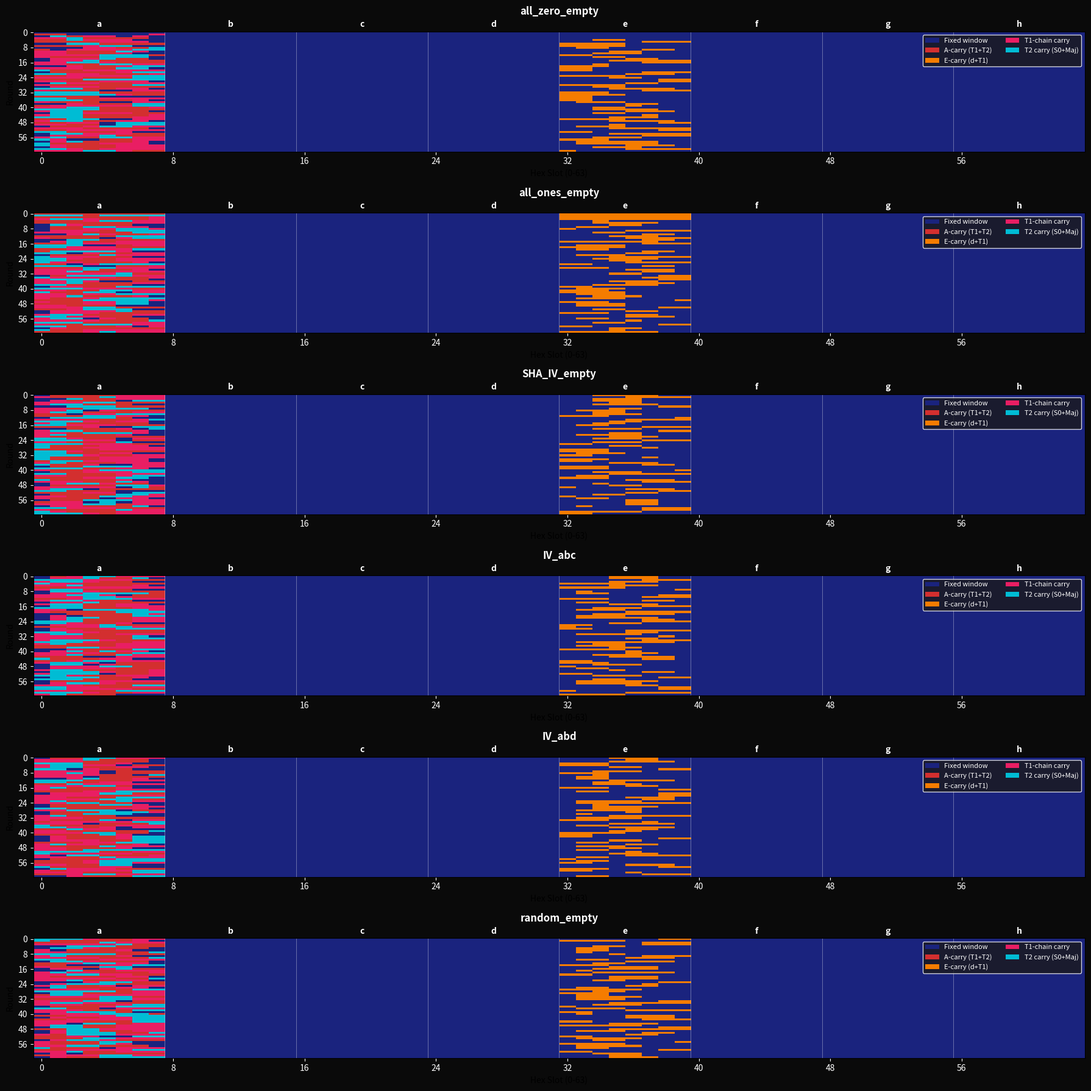

The matplotlib source for this figure: (Note: this script raises an exception after producing the figure.)
#!/usr/bin/env python3
"""
SHA-256 COMPLETE CARRY TOPOLOGY ENGINE
======================================
Instruments EVERY elementary addition in SHA-256:
  - Message schedule (σ0/σ1 chain)
  - T1 construction (h + S1 + Ch + K + W chain)
  - T2 construction (S0 + Maj)
  - Final A (T1 + T2)
  - Final E (d + T1)

Records per-addition carry masks, bit-level paths, hex-slot offsets.
"""

import hashlib
import random
import math
import matplotlib
matplotlib.use('Agg')
import matplotlib.pyplot as plt
import numpy as np

# ============================================================
# SHA-256 CONSTANTS
# ============================================================
K = [
    0x428a2f98, 0x71374491, 0xb5c0fbcf, 0xe9b5dba5, 0x3956c25b, 0x59f111f1, 0x923f82a4, 0xab1c5ed5,
    0xd807aa98, 0x12835b01, 0x243185be, 0x550c7dc3, 0x72be5d74, 0x80deb1fe, 0x9bdc06a7, 0xc19bf174,
    0xe49b69c1, 0xefbe4786, 0x0fc19dc6, 0x240ca1cc, 0x2de92c6f, 0x4a7484aa, 0x5cb0a9dc, 0x76f988da,
    0x983e5152, 0xa831c66d, 0xb00327c8, 0xbf597fc7, 0xc6e00bf3, 0xd5a79147, 0x06ca6351, 0x14292967,
    0x27b70a85, 0x2e1b2138, 0x4d2c6dfc, 0x53380d13, 0x650a7354, 0x766a0abb, 0x81c2c92e, 0x92722c85,
    0xa2bfe8a1, 0xa81a664b, 0xc24b8b70, 0xc76c51a3, 0xd192e819, 0xd6990624, 0xf40e3585, 0x106aa070,
    0x19a4c116, 0x1e376c08, 0x2748774c, 0x34b0bcb5, 0x391c0cb3, 0x4ed8aa4a, 0x5b9cca4f, 0x682e6ff3,
    0x748f82ee, 0x78a5636f, 0x84c87814, 0x8cc70208, 0x90befffa, 0xa4506ceb, 0xbef9a3f7, 0xc67178f2
]

IV = [0x6a09e667, 0xbb67ae85, 0x3c6ef372, 0xa54ff53a,
      0x510e527f, 0x9b05688c, 0x1f83d9ab, 0x5be0cd19]

# ============================================================
# PRIMITIVES
# ============================================================
def rotr(x, n):
    return ((x >> n) | (x << (32 - n))) & 0xFFFFFFFF

def S0(x):
    return rotr(x, 2) ^ rotr(x, 13) ^ rotr(x, 22)

def S1(x):
    return rotr(x, 6) ^ rotr(x, 11) ^ rotr(x, 25)

def s0(x):
    return rotr(x, 7) ^ rotr(x, 18) ^ (x >> 3)

def s1(x):
    return rotr(x, 17) ^ rotr(x, 19) ^ (x >> 10)

def Ch(x, y, z):
    return (x & y) ^ (~x & z) & 0xFFFFFFFF

def Maj(x, y, z):
    return (x & y) ^ (x & z) ^ (y & z)

# ============================================================
# CARRY MASK TRACER (bit-level)
# ============================================================
def trace_addition(x, y, label=""):
    """
    Trace a single 32-bit addition x + y (mod 2^32).
    Returns dict with:
      - carry_mask: 32-bit integer where bit i = 1 if carry-out from bit i
      - start_bit, end_bit, length
      - hex_slot_path: list of (slot, start_offset, end_offset) for each contiguous hex slot touched
      - slot_set: set of hex slot indices touched
    """
    carry = 0
    carry_mask = 0
    in_chain = False
    chain_start = 0
    max_len = 0
    max_start = 0
    max_end = 0
    curr_len = 0
    curr_start = 0

    for i in range(32):
        xi = (x >> i) & 1
        yi = (y >> i) & 1
        s = xi + yi + carry
        carry = 1 if s >= 2 else 0
        carry_mask |= (carry << i)

        if carry == 1:
            if curr_len == 0:
                curr_start = i
            curr_len += 1
            if curr_len > max_len:
                max_len = curr_len
                max_start = curr_start
                max_end = i
        else:
            curr_len = 0

    # Build hex-slot path
    slot_set = set()
    hex_slot_path = []
    if max_len > 0:
        start_slot = max_start // 4
        end_slot = max_end // 4
        for slot in range(start_slot, end_slot + 1):
            slot_start = max(max_start, slot * 4)
            slot_end = min(max_end, slot * 4 + 3)
            start_offset = slot_start - slot * 4
            end_offset = slot_end - slot * 4
            hex_slot_path.append((slot, start_offset, end_offset))
            slot_set.add(slot)

    return {
        'label': label,
        'x': x,
        'y': y,
        'sum': (x + y) & 0xFFFFFFFF,
        'carry_mask': carry_mask,
        'start_bit': max_start if max_len > 0 else None,
        'end_bit': max_end if max_len > 0 else None,
        'length': max_len,
        'hex_slot_path': hex_slot_path,
        'slot_set': slot_set,
    }

# ============================================================
# INSTRUMENTED COMPRESSION (every addition traced)
# ============================================================
def build_schedule_instrumented(seed):
    """Build schedule with every addition traced."""
    W = list(seed) + [0] * 48
    schedule_trace = []

    for t in range(16, 64):
        w16 = W[t-16]
        s0w15 = s0(W[t-15])
        w7 = W[t-7]
        s1w2 = s1(W[t-2])

        # W[t] = s1(W[t-2]) + W[t-7] + s0(W[t-15]) + W[t-16]
        # As chained additions: (((s1 + w7) + s0) + w16)
        add1 = trace_addition(s1w2, w7, f"W[{t}]_s1+w7")
        add2 = trace_addition(add1['sum'], s0w15, f"W[{t}]_+s0")
        add3 = trace_addition(add2['sum'], w16, f"W[{t}]_+w16")
        W[t] = add3['sum']

        schedule_trace.append({
            'round': t,
            'additions': [add1, add2, add3],
            'W_val': W[t],
        })

    return W, schedule_trace

def compress_full_instrumented(seed, h_init):
    """Run full compression with every addition traced."""
    W, schedule_trace = build_schedule_instrumented(seed)
    state = list(h_init)
    round_trace = []

    for t in range(64):
        a, b, c, d, e, f, g, h = state

        # T1 = h + S1(e) + Ch(e,f,g) + K[t] + W[t]
        s1e = S1(e)
        ch = Ch(e, f, g)

        t1_add1 = trace_addition(h, s1e, f"r{t}_T1_h+S1")
        t1_add2 = trace_addition(t1_add1['sum'], ch, f"r{t}_T1_+Ch")
        t1_add3 = trace_addition(t1_add2['sum'], K[t], f"r{t}_T1_+K")
        t1_add4 = trace_addition(t1_add3['sum'], W[t], f"r{t}_T1_+W")
        T1 = t1_add4['sum']

        # T2 = S0(a) + Maj(a,b,c)
        s0a = S0(a)
        maj = Maj(a, b, c)
        t2_add = trace_addition(s0a, maj, f"r{t}_T2_S0+Maj")
        T2 = t2_add['sum']

        # a' = T1 + T2
        a_add = trace_addition(T1, T2, f"r{t}_A_T1+T2")
        a_new = a_add['sum']

        # e' = d + T1
        e_add = trace_addition(d, T1, f"r{t}_E_d+T1")
        e_new = e_add['sum']

        # Build 64-slot activity map
        activity = [0] * 64
        for slot in range(64):
            activity[slot] = 1  # base

        # Mark carry slots from all additions
        all_adds = [t1_add1, t1_add2, t1_add3, t1_add4, t2_add, a_add, e_add]
        for add in all_adds:
            for slot in add['slot_set']:
                # T1 additions: these are intermediate, not final register writes
                # We mark them differently
                if 'T1_' in add['label']:
                    activity[slot] = max(activity[slot], 4)  # T1-chain carry
                elif 'T2_' in add['label']:
                    activity[slot] = max(activity[slot], 5)  # T2 carry
                elif '_A_' in add['label']:
                    activity[slot] = 2  # a-carry
                elif '_E_' in add['label']:
                    activity[32 + slot] = 3  # e-carry

        round_trace.append({
            'round': t,
            'state_before': [a, b, c, d, e, f, g, h],
            'state_after': [a_new, a, b, c, e_new, e, f, g],
            'W': W[t],
            'K': K[t],
            'T1': T1,
            'T2': T2,
            'additions': all_adds,
            'activity': activity,
        })

        state = [a_new, a, b, c, e_new, e, f, g]

    final_state = [(state[i] + h_init[i]) & 0xFFFFFFFF for i in range(8)]
    return final_state, round_trace, schedule_trace

# ============================================================
# MESSAGE SEEDS
# ============================================================
def empty_seed():
    return [0x80000000] + [0] * 14 + [0]

def abc_seed():
    return [0x61626380] + [0] * 14 + [0x00000018]

def abd_seed():
    return [0x61626480] + [0] * 14 + [0x00000018]

# ============================================================
# VISUALIZATION
# ============================================================
def plot_complete_activity_maps(results, filename):
    """
    results: dict of {name: (round_trace, schedule_trace)}
    Plot 64×64 activity heatmaps with all addition layers.
    """
    names = list(results.keys())
    n_cases = len(names)

    fig, axes = plt.subplots(n_cases, 1, figsize=(18, 3 * n_cases))
    if n_cases == 1:
        axes = [axes]

    reg_boundaries = [8, 16, 24, 32, 40, 48, 56]
    reg_labels = ['a', 'b', 'c', 'd', 'e', 'f', 'g', 'h']

    # Activity codes:
    # 0: black (unused)
    # 1: dark blue (fixed window, no carry)
    # 2: red (a-carry from T1+T2)
    # 3: orange (e-carry from d+T1)
    # 4: magenta (T1-chain intermediate carry)
    # 5: cyan (T2 carry from S0+Maj)
    colors = ['#000000', '#1a237e', '#d32f2f', '#f57c00', '#e91e63', '#00bcd4']
    cmap = matplotlib.colors.ListedColormap(colors)

    for idx, (name, (rtrace, strace)) in enumerate(results.items()):
        ax = axes[idx]
        mat = np.zeros((64, 64), dtype=int)
        for t in range(64):
            for slot in range(64):
                mat[t, slot] = rtrace[t]['activity'][slot]

        im = ax.imshow(mat, aspect='auto', cmap=cmap, vmin=0, vmax=5, interpolation='nearest')

        for b in reg_boundaries:
            ax.axvline(x=b - 0.5, color='white', linewidth=0.5, alpha=0.5)

        for i, label in enumerate(reg_labels):
            ax.text(i * 8 + 3.5, -2, label, ha='center', va='bottom',
                   fontsize=10, fontweight='bold', color='white')

        ax.set_ylabel('Round', fontsize=10)
        ax.set_xlabel('Hex Slot (0-63)', fontsize=10)
        ax.set_title(f'{name}', fontsize=12, fontweight='bold', color='white', pad=20)
        ax.set_yticks(range(0, 64, 8))
        ax.set_xticks(range(0, 64, 8))
        ax.tick_params(colors='white')
        ax.set_facecolor('#0a0a0a')

        from matplotlib.patches import Patch
        legend_elements = [
            Patch(facecolor='#1a237e', label='Fixed window'),
            Patch(facecolor='#d32f2f', label='A-carry (T1+T2)'),
            Patch(facecolor='#f57c00', label='E-carry (d+T1)'),
            Patch(facecolor='#e91e63', label='T1-chain carry'),
            Patch(facecolor='#00bcd4', label='T2 carry (S0+Maj)'),
        ]
        ax.legend(handles=legend_elements, loc='upper right',
                 facecolor='#1a1a1a', edgecolor='white', labelcolor='white',
                 fontsize=8, ncol=2)

    fig.patch.set_facecolor('#0a0a0a')
    plt.tight_layout()
    plt.savefig(filename, dpi=150, facecolor='#0a0a0a', edgecolor='none')
    plt.close()
    print(f"Saved: {filename}")

# ============================================================
# STATISTICS
# ============================================================
def analyze_carry_topology(name, round_trace, schedule_trace):
    """Deep analysis of carry topology for one test case."""
    print(f"\n{'='*72}")
    print(f"CARRY TOPOLOGY: {name}")
    print(f"{'='*72}")

    # Count additions by type
    type_counts = {}
    for rt in round_trace:
        for add in rt['additions']:
            # Extract type from label
            if '_T1_' in add['label']:
                typ = 'T1_chain'
            elif '_T2_' in add['label']:
                typ = 'T2'
            elif '_A_' in add['label']:
                typ = 'A_final'
            elif '_E_' in add['label']:
                typ = 'E_final'
            else:
                typ = 'other'
            type_counts[typ] = type_counts.get(typ, 0) + 1

    print(f"\nAddition type counts:")
    for typ, cnt in sorted(type_counts.items()):
        print(f"  {typ:15s}: {cnt:4d}")

    # Per-slot carry frequency by addition type
    print(f"\nPer-slot carry frequency by type (% of rounds):")
    print(f"{'Slot':>6s} {'Reg':>4s} {'T1_chain':>10s} {'T2':>10s} {'A_final':>10s} {'E_final':>10s}")

    for slot in range(64):
        reg = 'abcdefgh'[slot // 8]
        t1_count = 0
        t2_count = 0
        a_count = 0
        e_count = 0

        for rt in round_trace:
            for add in rt['additions']:
                if slot in add['slot_set']:
                    if '_T1_' in add['label']:
                        t1_count += 1
                    elif '_T2_' in add['label']:
                        t2_count += 1
                    elif '_A_' in add['label']:
                        a_count += 1
                    elif '_E_' in add['label']:
                        e_count += 1

        if any([t1_count, t2_count, a_count, e_count]):
            print(f"{slot:6d} {reg:>4s} {t1_count/64*100:9.1f}% {t2_count/64*100:9.1f}% {a_count/64*100:9.1f}% {e_count/64*100:9.1f}%")

    # Schedule carry analysis
    print(f"\nSchedule carry analysis (rounds 16-63):")
    print(f"{'Round':>6s} {'W_val':>10s} {'add1_len':>10s} {'add2_len':>10s} {'add3_len':>10s} {'slots':>20s}")
    for st in schedule_trace[:8]:
        adds = st['additions']
        all_slots = set()
        for add in adds:
            all_slots.update(add['slot_set'])
        slot_str = ','.join(str(s) for s in sorted(all_slots)) if all_slots else '—'
        print(f"{st['round']:6d} {st['W_val']:010x} {adds[0]['length']:10d} {adds[1]['length']:10d} {adds[2]['length']:10d} {slot_str:>20s}")

    # Detailed addition trace for first 8 rounds
    print(f"\nDetailed addition trace (first 8 rounds):")
    print(f"{'rnd':>4s} {'add':>20s} {'x':>10s} {'y':>10s} {'sum':>10s} {'len':>4s} {'start':>6s} {'end':>6s} {'slots':>15s}")
    for t in range(8):
        for add in round_trace[t]['additions']:
            s = add['start_bit'] if add['start_bit'] is not None else '—'
            e = add['end_bit'] if add['end_bit'] is not None else '—'
            l = add['length']
            slots = ','.join(str(x[0]) for x in add['hex_slot_path']) if add['hex_slot_path'] else '—'
            print(f"{t:4d} {add['label']:20s} {add['x']:010x} {add['y']:010x} {add['sum']:010x} {l:4d} {str(s):>6s} {str(e):>6s} {slots:>15s}")

    # Hex-slot path examples
    print(f"\nHex-slot path examples (first 4 rounds, all additions):")
    for t in range(4):
        print(f"\nRound {t}:")
        for add in round_trace[t]['additions']:
            if add['hex_slot_path']:
                paths = ' | '.join(f"slot{slot}:off{so}-{eo}" for slot, so, eo in add['hex_slot_path'])
                print(f"  {add['label']:20s}: {paths}")
            else:
                print(f"  {add['label']:20s}: no carry")

# ============================================================
# MAIN
# ============================================================
if __name__ == '__main__':
    print("=" * 72)
    print("SHA-256 COMPLETE CARRY TOPOLOGY ENGINE")
    print("=" * 72)

    configs = [
        ('all_zero_empty', [0] * 8, empty_seed()),
        ('all_ones_empty', [0xFFFFFFFF] * 8, empty_seed()),
        ('SHA_IV_empty', list(IV), empty_seed()),
        ('IV_abc', list(IV), abc_seed()),
        ('IV_abd', list(IV), abd_seed()),
    ]

    random.seed(42)
    rand_state = [random.randint(0, 0xFFFFFFFF) for _ in range(8)]
    configs.append(('random_empty', rand_state, empty_seed()))

    results = {}
    for name, state, seed in configs:
        digest, rtrace, strace = compress_full_instrumented(seed, state)
        results[name] = (rtrace, strace)

        if name == 'IV_abc':
            h = hashlib.sha256(b'abc').hexdigest()
            my_hex = ''.join(f'{x:08x}' for x in digest)
            print(f"\nVerification abc: {my_hex == h}")
        elif name == 'IV_abd':
            h = hashlib.sha256(b'abd').hexdigest()
            my_hex = ''.join(f'{x:08x}' for x in digest)
            print(f"Verification abd: {my_hex == h}")

    # Generate visualization
    plot_complete_activity_maps(results, '/mnt/agents/output/complete_activity_maps.png')

    # Deep analysis for selected cases
    for name in ['all_zero_empty', 'IV_abc', 'IV_abd']:
        rtrace, strace = results[name]
        analyze_carry_topology(name, rtrace, strace)

    # Cross-case comparison: schedule carry patterns
    print(f"\n{'='*72}")
    print("SCHEDULE CARRY COMPARISON (rounds 16-23)")
    print(f"{'='*72}")
    print(f"{'Round':>6s} ", end='')
    for name in results:
        print(f"{name:>20s}", end='')
    print()

    for t in range(16, 24):
        print(f"{t:6d} ", end='')
        for name in results:
            strace = results[name][1]
            st = strace[t - 16]
            max_len = max(a['length'] for a in st['additions'])
            print(f"{max_len:20d}", end='')
        print()

    print(f"\n{'='*72}")
    print("ENGINE COMPLETE")
    print(f"{'='*72}")
